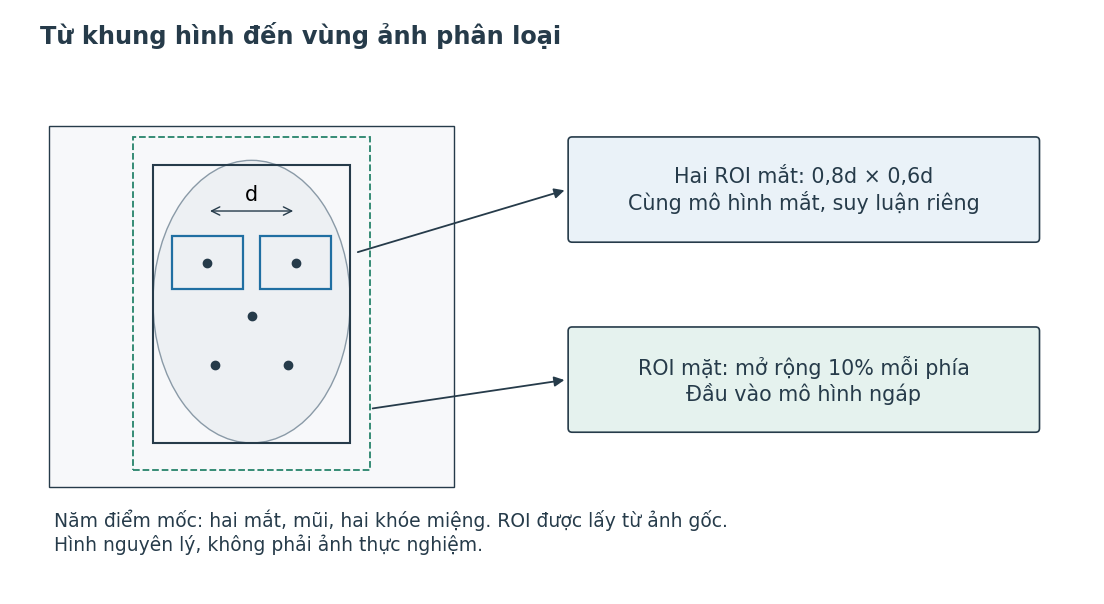
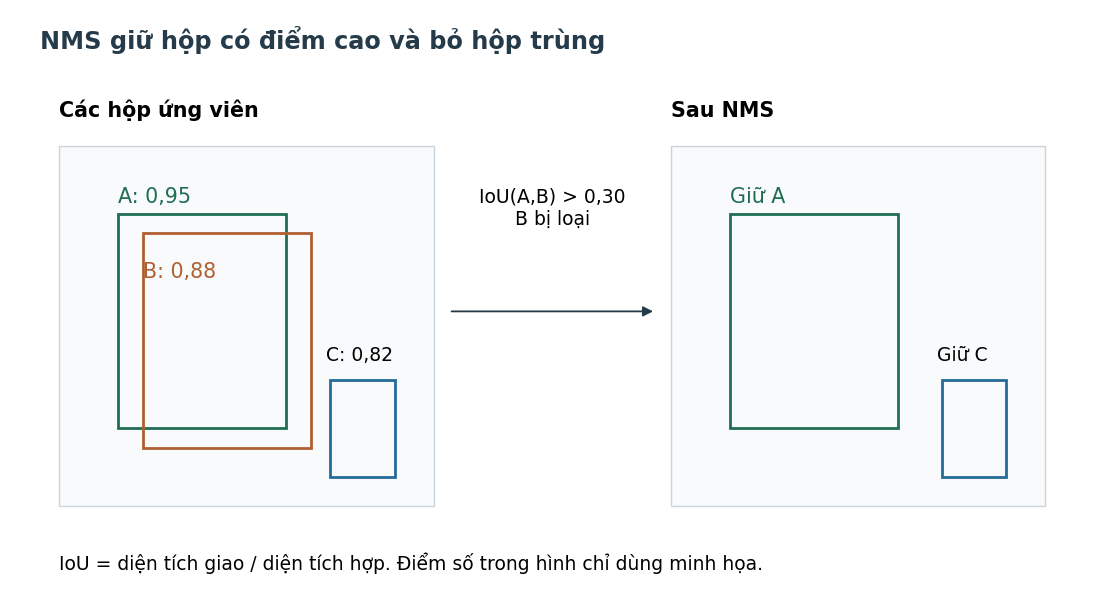
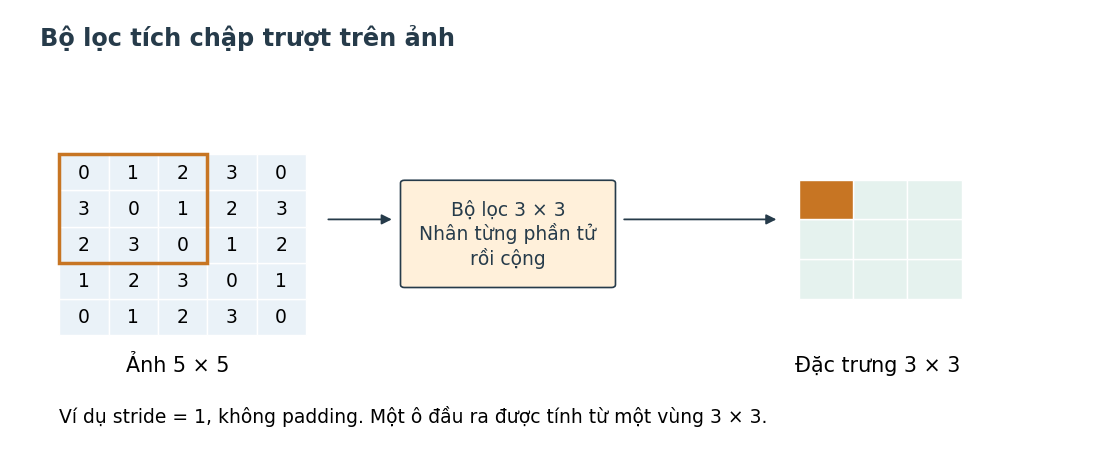
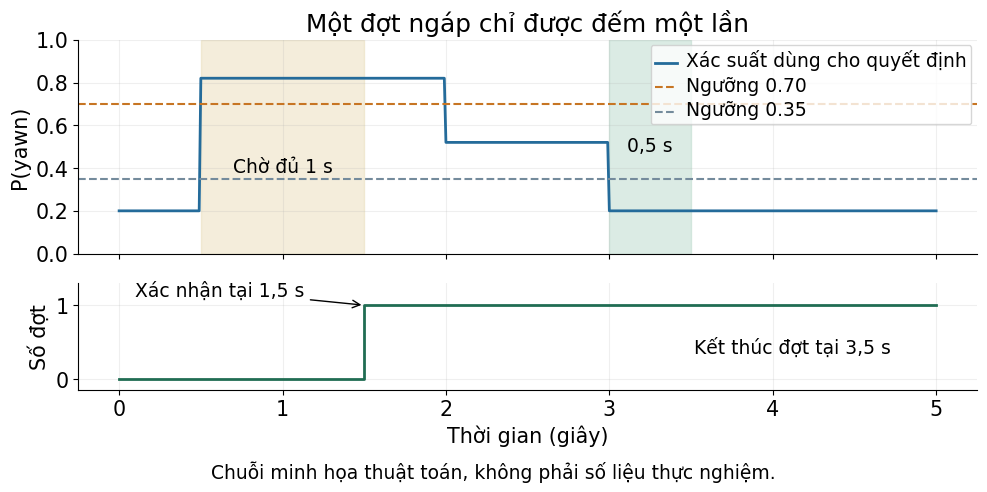
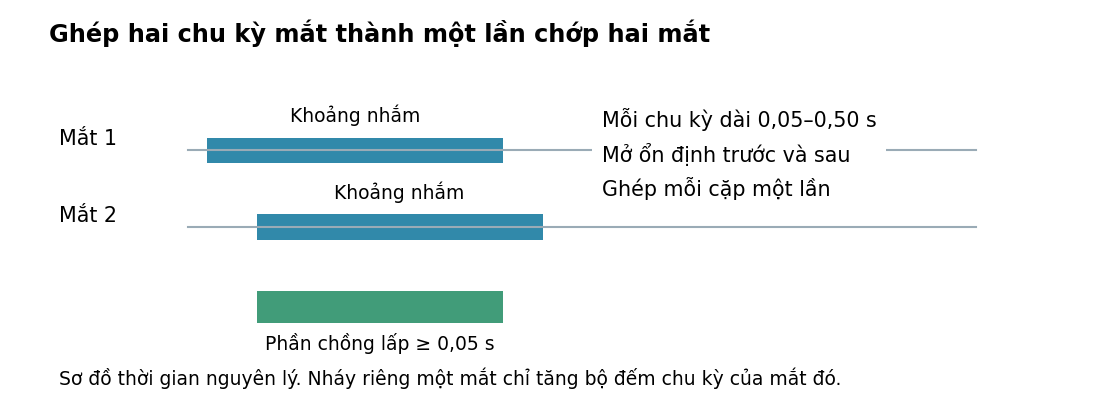
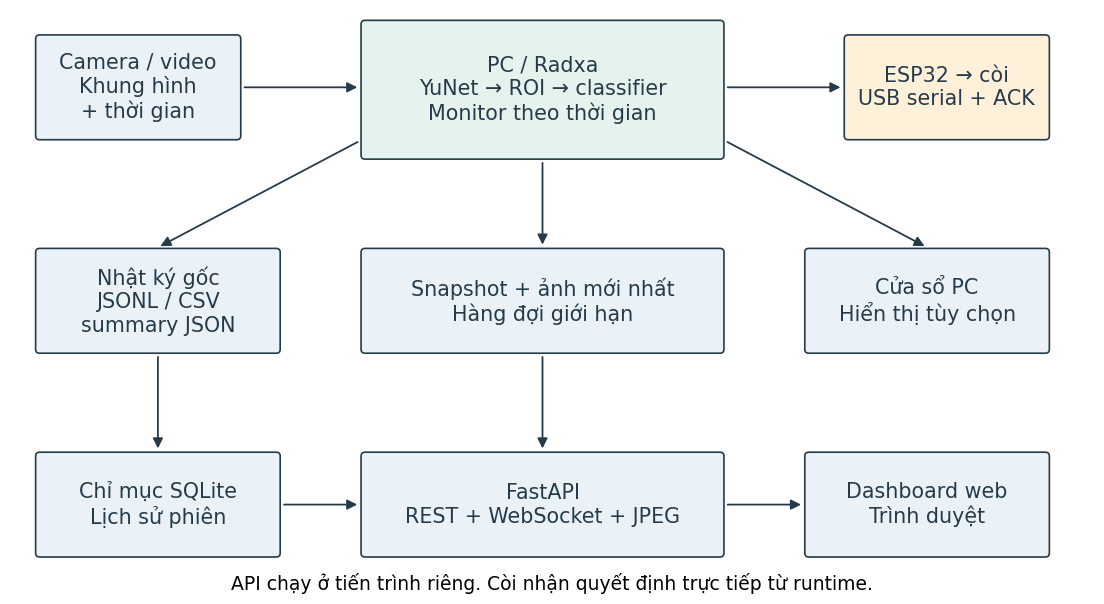
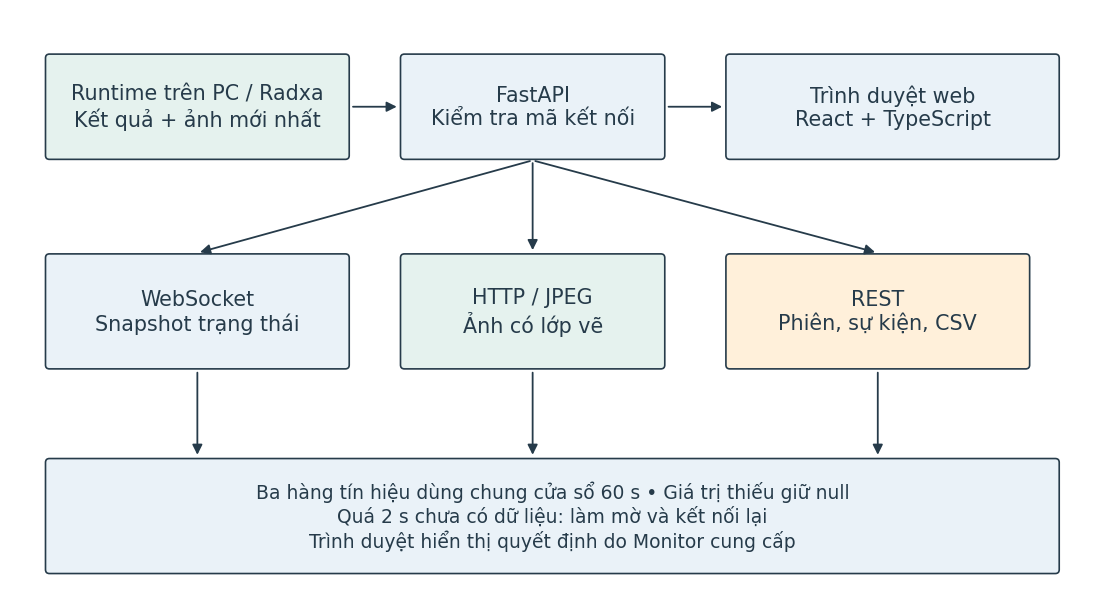

The matplotlib source for these figures, in order:
from pathlib import Path
import matplotlib
matplotlib.use('Agg')
import matplotlib.pyplot as plt
from matplotlib.patches import Rectangle, Ellipse, FancyBboxPatch
from matplotlib.text import Text
import numpy as np

OUT=Path('report_assets/humanized'); OUT.mkdir(parents=True,exist_ok=True)
plt.rcParams.update({'font.family':'DejaVu Sans','font.size':11,'svg.fonttype':'none'})
INK='#263b4a'; BLUE='#eaf2f8'; GREEN='#e5f2ee'; ORANGE='#fff0da'
def canvas(w=11,h=6):
 f,a=plt.subplots(figsize=(w,h));a.set(xlim=(0,11),ylim=(0,6));a.axis('off');return f,a
def box(a,x,y,w,h,t,fill=BLUE,fs=11):
 a.add_patch(FancyBboxPatch((x,y),w,h,boxstyle='round,pad=0.04',facecolor=fill,edgecolor=INK,lw=1.2))
 a.text(x+w/2,y+h/2,t,ha='center',va='center',fontsize=fs,color=INK)
def arrow(a,x,y,X,Y,label=''):
 a.annotate('',(X,Y),(x,y),arrowprops={'arrowstyle':'-|>','color':INK,'lw':1.3})
 if label:a.text((x+X)/2,(y+Y)/2+.1,label,ha='center',fontsize=9,color=INK)
def readable(f):
 for t in f.findobj(Text):
  size=t.get_fontsize();t.set_fontsize(size*1.15 if size>=15 else max(13.5,size*1.35))

def save(f,name):
 readable(f)
 f.tight_layout(pad=.5);f.savefig(OUT/(name+'.png'),dpi=200,facecolor='white');f.savefig(OUT/(name+'.svg'));plt.close(f)

f,a=canvas()
a.text(.3,5.65,'Từ khung hình đến vùng ảnh phân loại',fontsize=15,weight='bold',color=INK)
a.add_patch(Rectangle((.4,1.1),4.1,3.7,fc='#f7f8fa',ec=INK))
a.add_patch(Ellipse((2.45,3),2,2.9,fc='#edf0f3',ec='#8a9aa7'))
a.add_patch(Rectangle((1.45,1.55),2,2.85,fill=False,ec=INK,lw=1.5))
a.add_patch(Rectangle((1.25,1.27),2.4,3.42,fill=False,ec='#26836b',ls='--',lw=1.3))
for x in [2,2.9]:
 a.plot(x,3.4,'o',color=INK);a.add_patch(Rectangle((x-.36,3.13),.72,.54,fill=False,ec='#206fa2',lw=1.6))
for x,y in [(2.45,2.85),(2.08,2.35),(2.82,2.35)]:a.plot(x,y,'o',color=INK)
a.annotate('',(2,3.93),(2.9,3.93),arrowprops={'arrowstyle':'<->','color':INK});a.text(2.45,4.04,'d',ha='center')
box(a,5.7,3.65,4.7,1,'Hai ROI mắt: 0,8d × 0,6d\nCùng mô hình mắt, suy luận riêng')
box(a,5.7,1.7,4.7,1,'ROI mặt: mở rộng 10% mỗi phía\nĐầu vào mô hình ngáp',GREEN)
arrow(a,3.5,3.5,5.65,4.15);arrow(a,3.65,1.9,5.65,2.2)
a.text(.45,.45,'Năm điểm mốc: hai mắt, mũi, hai khóe miệng. ROI được lấy từ ảnh gốc.\nHình nguyên lý, không phải ảnh thực nghiệm.',fontsize=10,color=INK)
save(f,'roi_landmarks')

f,a=canvas()
a.text(.3,5.6,'NMS giữ hộp có điểm cao và bỏ hộp trùng',fontsize=15,weight='bold',color=INK)
for x,t in [(.5,'Các hộp ứng viên'),(6.7,'Sau NMS')]:
 a.text(x,4.9,t,weight='bold');a.add_patch(Rectangle((x,.9),3.8,3.7,fc='#f8fafb',ec='#ccd5dc'))
for x,y,w,h,c,t in [(1.1,1.7,1.7,2.2,'#206d53','A: 0,95'),(1.35,1.5,1.7,2.2,'#b06030','B: 0,88')]:
 a.add_patch(Rectangle((x,y),w,h,fill=False,ec=c,lw=2))
 a.text(x,y+h+.12 if t.startswith('A') else y+h-.45,t,color=c)
a.add_patch(Rectangle((3.25,1.2),.65,1,fill=False,ec='#246b9a',lw=2));a.text(3.2,2.4,'C: 0,82',fontsize=9)
a.add_patch(Rectangle((7.3,1.7),1.7,2.2,fill=False,ec='#206d53',lw=2));a.text(7.3,4.02,'Giữ A',color='#206d53')
a.add_patch(Rectangle((9.45,1.2),.65,1,fill=False,ec='#246b9a',lw=2));a.text(9.4,2.4,'Giữ C',fontsize=9)
arrow(a,4.45,2.9,6.55,2.9);a.text(5.5,3.8,'IoU(A,B) > 0,30\nB bị loại',ha='center',fontsize=10)
a.text(.5,.25,'IoU = diện tích giao / diện tích hợp. Điểm số trong hình chỉ dùng minh họa.',fontsize=10)
save(f,'nms')

f,a=canvas(11,4.5)
a.text(.3,5.5,'Bộ lọc tích chập trượt trên ảnh',fontsize=15,weight='bold',color=INK)
rng=np.arange(25).reshape(5,5)%4
for row in range(5):
 for col in range(5):
  a.add_patch(Rectangle((.5+col*.5,1.5+row*.5),.5,.5,fc=BLUE,ec='white'))
  a.text(.75+col*.5,1.75+row*.5,str(rng[row,col]),ha='center',va='center',fontsize=10)
a.add_patch(Rectangle((.5,2.5),1.5,1.5,fill=False,ec='#c77523',lw=2.5))
box(a,4,2.2,2.1,1.4,'Bộ lọc 3 × 3\nNhân từng phần tử\nrồi cộng',ORANGE,10)
for row in range(3):
 for col in range(3):a.add_patch(Rectangle((8+col*.55,2+row*.55),.55,.55,fc=GREEN,ec='white'))
a.add_patch(Rectangle((8,3.1),.55,.55,fc='#c77523',ec='white'))
arrow(a,3.2,3.1,3.9,3.1);arrow(a,6.2,3.1,7.8,3.1)
a.text(1.7,1,'Ảnh 5 × 5',ha='center');a.text(8.8,1,'Đặc trưng 3 × 3',ha='center')
a.text(.5,.3,'Ví dụ stride = 1, không padding. Một ô đầu ra được tính từ một vùng 3 × 3.',fontsize=10)
save(f,'convolution')

f,axes=plt.subplots(2,1,figsize=(10,4.9),sharex=True,gridspec_kw={'height_ratios':[2,1]})
t=np.linspace(0,5,501);p=np.piecewise(t,[t<.5,(t>=.5)&(t<2),(t>=2)&(t<3),t>=3],[.2,.82,.52,.2])
axes[0].plot(t,p,color='#246b9a',lw=2,label='Xác suất dùng cho quyết định')
for v,c in [(.7,'#c77523'),(.35,'#748b9c')]:axes[0].axhline(v,color=c,ls='--',label=f'Ngưỡng {v:.2f}')
axes[0].axvspan(.5,1.5,color='#e7d8b0',alpha=.45);axes[0].axvspan(3,3.5,color='#b8d8ca',alpha=.5)
axes[0].text(1,.38,'Chờ đủ 1 s',ha='center',fontsize=10);axes[0].text(3.25,.48,'0,5 s',ha='center',fontsize=10)
axes[0].set(ylim=(0,1),ylabel='P(yawn)',title='Một đợt ngáp chỉ được đếm một lần');axes[0].legend(loc='upper right',fontsize=8)
axes[1].step(t,(t>=1.5).astype(int),where='post',color='#206d53',lw=2);axes[1].set(ylim=(-.15,1.3),yticks=[0,1],ylabel='Số đợt',xlabel='Thời gian (giây)')
axes[1].annotate('Xác nhận tại 1,5 s',xy=(1.5,1),xytext=(.1,1.12),fontsize=9,arrowprops={'arrowstyle':'->'})
axes[1].text(3.52,.35,'Kết thúc đợt tại 3,5 s',fontsize=9)
for ax in axes:ax.grid(alpha=.2);ax.spines[['top','right']].set_visible(False)
f.text(.5,.01,'Chuỗi minh họa thuật toán, không phải số liệu thực nghiệm.',ha='center',fontsize=9)
readable(f)
f.tight_layout(rect=(0,.04,1,1));f.savefig(OUT/'yawn_timeline.png',dpi=200);f.savefig(OUT/'yawn_timeline.svg');plt.close(f)

f,a=canvas(11,4)
a.text(.4,5.5,'Ghép hai chu kỳ mắt thành một lần chớp hai mắt',fontsize=15,weight='bold')
for y,name,left,right in [(3.8,'Mắt 1',2,5),(2.6,'Mắt 2',2.5,5.4)]:
 a.text(.5,y+.1,name);a.plot([1.8,9.8],[y,y],color='#9aabb6');a.add_patch(Rectangle((left,y-.2),right-left,.4,fc='#3189aa'))
 a.text((left+right)/2,y+.45,'Khoảng nhắm',ha='center',fontsize=10)
a.add_patch(Rectangle((2.5,1.1),2.5,.5,fc='#419c79'));a.text(3.75,.7,'Phần chồng lấp ≥ 0,05 s',ha='center',fontsize=10)
a.text(6,3.1,'Mỗi chu kỳ dài 0,05–0,50 s\nMở ổn định trước và sau\nGhép mỗi cặp một lần',fontsize=11,linespacing=1.6,bbox={'facecolor':'white','edgecolor':'none','pad':5})
a.text(.5,.15,'Sơ đồ thời gian nguyên lý. Nháy riêng một mắt chỉ tăng bộ đếm chu kỳ của mắt đó.',fontsize=9)
save(f,'blink_timeline')

f,a=canvas()
box(a,.3,4.7,2,1,'Camera / video\nKhung hình\n+ thời gian')
box(a,3.6,4.5,3.6,1.35,'PC / Radxa\nYuNet → ROI → classifier\nMonitor theo thời gian',GREEN)
box(a,8.5,4.7,2,1,'ESP32 → còi\nUSB serial + ACK',ORANGE)
arrow(a,2.35,5.2,3.55,5.2);arrow(a,7.25,5.2,8.45,5.2)
box(a,.3,2.5,2.4,1,'Nhật ký gốc\nJSONL / CSV\nsummary JSON')
box(a,3.6,2.5,3.6,1,'Snapshot + ảnh mới nhất\nHàng đợi giới hạn')
box(a,8.1,2.5,2.4,1,'Cửa sổ PC\nHiển thị tùy chọn')
arrow(a,5.4,4.45,5.4,3.55);arrow(a,3.55,4.65,1.5,3.55);arrow(a,7.25,4.65,9.3,3.55)
box(a,.3,.4,2.4,1,'Chỉ mục SQLite\nLịch sử phiên')
box(a,3.6,.4,3.6,1,'FastAPI\nREST + WebSocket + JPEG')
box(a,8.1,.4,2.4,1,'Dashboard web\nTrình duyệt')
arrow(a,1.5,2.45,1.5,1.45);arrow(a,5.4,2.45,5.4,1.45);arrow(a,2.75,.9,3.55,.9);arrow(a,7.25,.9,8.05,.9)
a.text(5.5,.02,'API chạy ở tiến trình riêng. Còi nhận quyết định trực tiếp từ runtime.',ha='center',fontsize=9)
save(f,'system_web')

f,a=canvas()
box(a,.4,4.5,3,1,'Runtime trên PC / Radxa\nKết quả + ảnh mới nhất',GREEN)
box(a,4,4.5,2.6,1,'FastAPI\nKiểm tra mã kết nối')
box(a,7.3,4.5,3.3,1,'Trình duyệt web\nReact + TypeScript')
arrow(a,3.45,5,3.95,5);arrow(a,6.65,5,7.25,5)
for x,t,c in [(.4,'WebSocket\nSnapshot trạng thái',BLUE),(4.0,'HTTP / JPEG\nẢnh có lớp vẽ',GREEN),(7.3,'REST\nPhiên, sự kiện, CSV',ORANGE)]:
 box(a,x,2.35,3 if x!=4 else 2.6,1.1,t,c);arrow(a,5.3,4.45,x+(1.5 if x!=4 else 1.3),3.5)
box(a,.4,.25,10.2,1.1,'Ba hàng tín hiệu dùng chung cửa sổ 60 s • Giá trị thiếu giữ null\nQuá 2 s chưa có dữ liệu: làm mờ và kết nối lại\nTrình duyệt hiển thị quyết định do Monitor cung cấp',fs=10)
for x in [1.9,5.3,8.8]:arrow(a,x,2.3,x,1.4)
save(f,'web_data_flow')
print('Created',len(list(OUT.glob('*.png'))),'figures')
